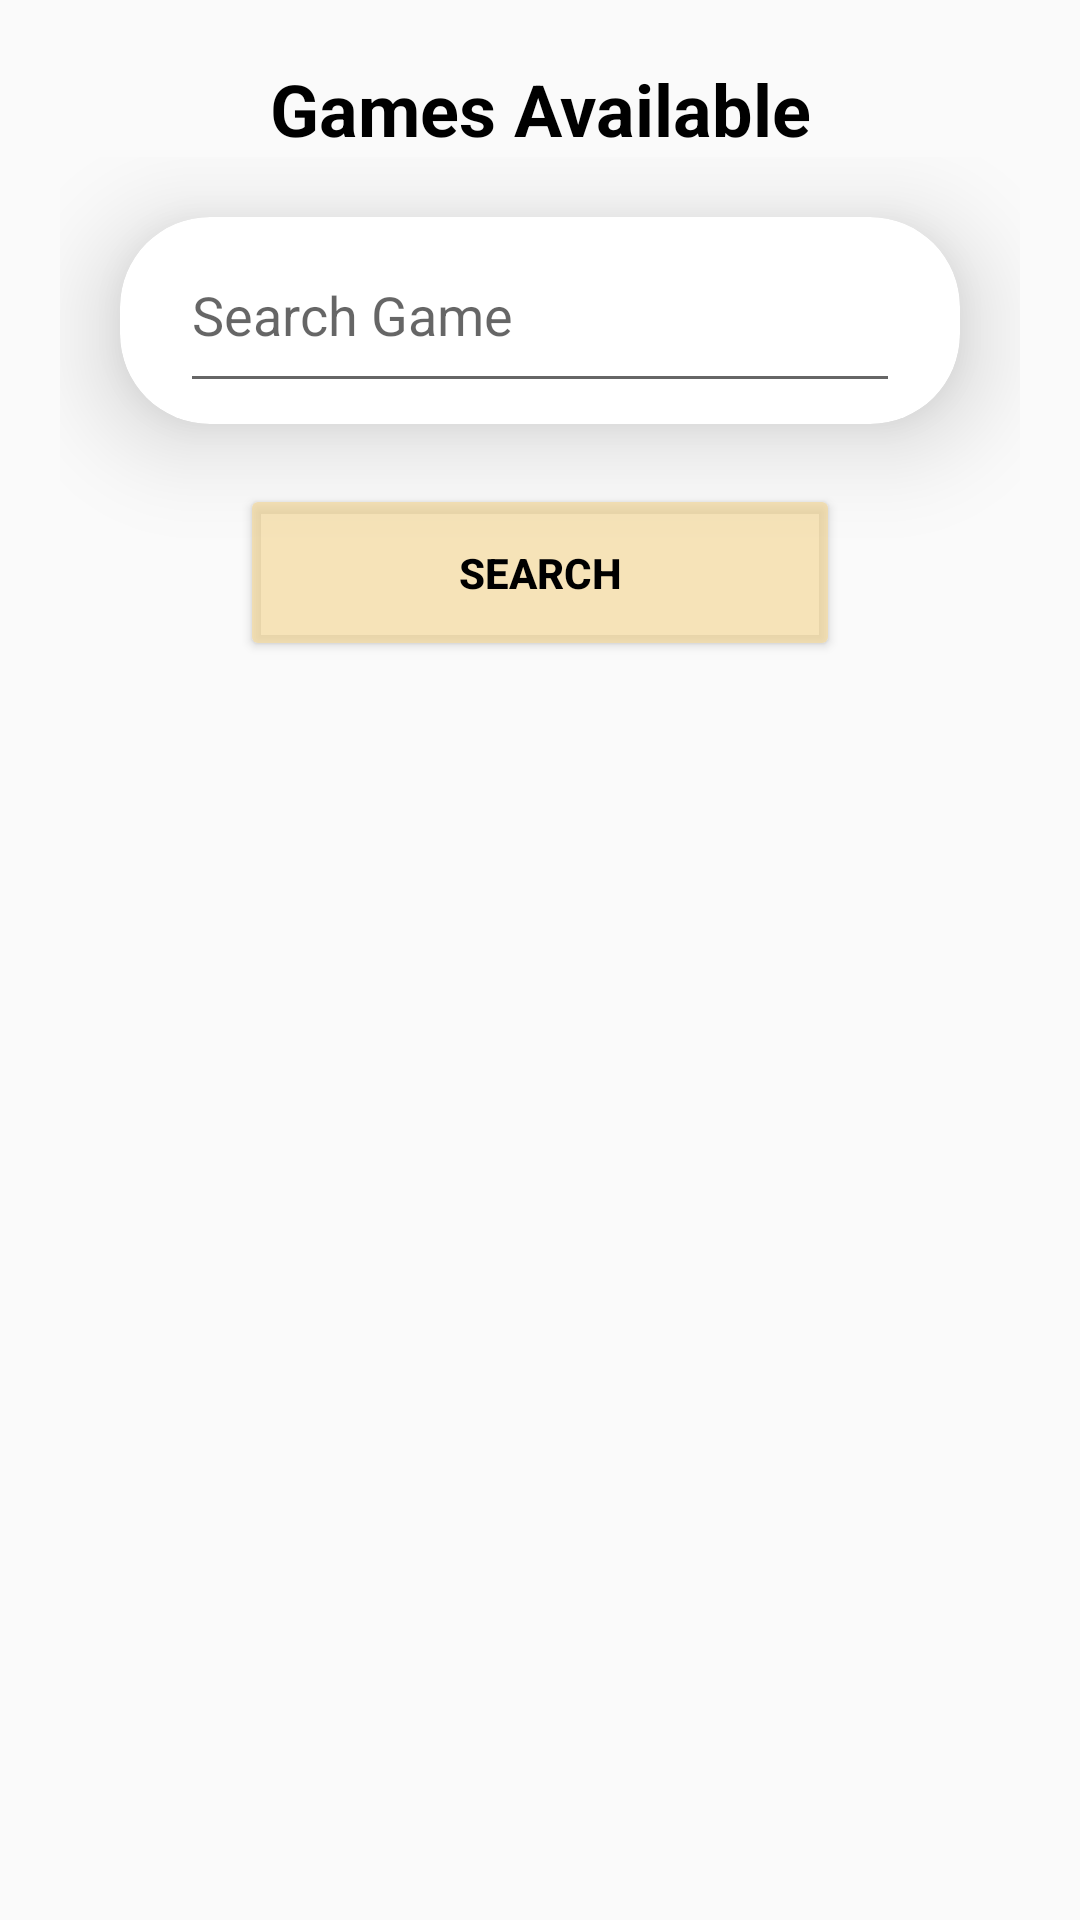

This screen was rendered from an Android layout file. Write that file and the resources it references.
<!-- AndroidManifest.xml: application theme Theme.Frontend_Android -->
<!-- res/layout/fragment_games.xml -->
<?xml version="1.0" encoding="utf-8"?>
<LinearLayout xmlns:android="http://schemas.android.com/apk/res/android"
    xmlns:app="http://schemas.android.com/apk/res-auto"
    xmlns:tools="http://schemas.android.com/tools"
    android:layout_width="match_parent"
    android:layout_height="match_parent"
    android:orientation="vertical"
    tools:context=".ui.GamesFragment">

    <ScrollView
        android:layout_width="match_parent"
        android:layout_height="match_parent">

        <LinearLayout
            android:layout_width="match_parent"
            android:layout_height="wrap_content"
            android:orientation="vertical">

            <TextView
                android:id="@+id/TrackerTitle"
                android:layout_width="match_parent"
                android:layout_height="wrap_content"
                android:layout_marginTop="20dp"
                android:gravity="center_horizontal"
                android:text="Games Available"
                android:textColor="@color/black"
                android:textSize="24sp"
                android:textStyle="bold" />

            <LinearLayout
                android:layout_width="match_parent"
                android:layout_height="wrap_content"
                android:layout_marginLeft="20dp"
                android:layout_marginRight="20dp"
                android:orientation="vertical">

                <androidx.cardview.widget.CardView
                    android:layout_width="match_parent"
                    android:layout_height="wrap_content"
                    android:layout_margin="20dp"
                    app:cardCornerRadius="30dp"
                    app:cardElevation="20dp">

                    <EditText
                        android:id="@+id/Searcher"
                        android:layout_width="match_parent"
                        android:layout_height="62dp"
                        android:layout_marginLeft="20dp"
                        android:layout_marginRight="20dp"
                        android:layout_marginBottom="7dp"
                        android:ems="10"
                        android:hint="Search Game"
                        android:inputType="text" />
                </androidx.cardview.widget.CardView>

                <Button
                    android:id="@+id/Search"
                    android:layout_width="match_parent"
                    android:layout_height="wrap_content"
                    android:layout_marginLeft="60dp"
                    android:layout_marginRight="60dp"
                    android:layout_marginBottom="20dp"
                    android:backgroundTint="#B4F6DB9D"
                    android:paddingTop="20dp"
                    android:paddingBottom="20dp"
                    android:text="Search"
                    android:textColor="@color/black"
                    android:textStyle="bold"
                    app:cornerRadius="60dp" />
            </LinearLayout>

            <ProgressBar
                android:id="@+id/GamesRecyclerViewLoading"
                android:layout_width="match_parent"
                android:layout_height="wrap_content"
                android:layout_gravity="center"
                android:backgroundTint="@color/primary"
                android:foregroundTint="@color/primary"
                android:indeterminateTint="@color/primary"
                android:progressBackgroundTint="@color/primary"
                android:progressTint="@color/primary"
                android:secondaryProgressTint="@color/primary"
                android:visibility="gone" />

            <androidx.recyclerview.widget.RecyclerView
                android:id="@+id/GamesRecyclerView"
                android:layout_width="match_parent"
                android:layout_height="match_parent"
                app:layoutManager="androidx.recyclerview.widget.LinearLayoutManager"
                tools:context="sh4dow18.gtracker.frontend_android.ui.GamesFragment"
                tools:listitem="@layout/game_card_item" />
        </LinearLayout>
    </ScrollView>

</LinearLayout>
<!-- res/layout/game_card_item.xml (included above) -->
<?xml version="1.0" encoding="utf-8"?>
<LinearLayout xmlns:android="http://schemas.android.com/apk/res/android"
    xmlns:app="http://schemas.android.com/apk/res-auto"
    android:layout_width="match_parent"
    android:layout_height="wrap_content"
    android:orientation="vertical">

    <androidx.cardview.widget.CardView
        android:id="@+id/GameItemContainer"
        android:layout_width="match_parent"
        android:layout_height="wrap_content"
        android:layout_marginLeft="40dp"
        android:layout_marginTop="3dp"
        android:layout_marginRight="40dp"
        android:layout_marginBottom="40dp"
        app:cardCornerRadius="20dp"
        app:cardElevation="20dp">

        <LinearLayout
            android:layout_width="match_parent"
            android:layout_height="95dp"
            android:orientation="horizontal">

            <ImageView
                android:id="@+id/GameImage"
                android:layout_width="94dp"
                android:layout_height="match_parent"
                android:src="@drawable/icon" />

            <LinearLayout
                android:layout_width="match_parent"
                android:layout_height="86dp"
                android:layout_marginLeft="5dp"
                android:layout_marginTop="5dp"
                android:layout_weight="1"
                android:orientation="vertical">

                <TextView
                    android:id="@+id/GameName"
                    android:layout_width="match_parent"
                    android:layout_height="41dp"
                    android:layout_marginRight="20dp"
                    android:text="The Legend of Zelda: Ocarina of Time"
                    android:textColor="#A37835"
                    android:textSize="16sp"
                    android:textStyle="bold|italic" />

                <TextView
                    android:id="@+id/Metacritic"
                    android:layout_width="match_parent"
                    android:layout_height="wrap_content"
                    android:layout_marginRight="20dp"
                    android:text="Rating (Metacritic): 92 / 100"
                    android:textColor="@color/black"
                    android:textSize="16sp"
                    android:textStyle="bold|italic" />

                <TextView
                    android:id="@+id/Genders"
                    android:layout_width="match_parent"
                    android:layout_height="wrap_content"
                    android:layout_marginRight="20dp"
                    android:text="Rating (Users): 4.75 / 5"
                    android:textColor="@color/black"
                    android:textSize="16sp"
                    android:textStyle="bold|italic" />

            </LinearLayout>
        </LinearLayout>
    </androidx.cardview.widget.CardView>
</LinearLayout>
<!-- resources referenced by this layout -->
<resources>
  <color name="black">#FF000000</color>
  <color name="primary">#FF653208</color>
  <!-- drawable icon: png bitmap (drawable, 118273 bytes) -->
  <style name="Theme.Frontend_Android" parent="Theme.AppCompat.Light.DarkActionBar">
          
          <item name="colorPrimary">@color/primary</item>
          <item name="colorPrimaryVariant">@color/primary</item>
          <item name="colorOnPrimary">@color/primary</item>
          
          <item name="colorSecondary">@color/teal_200</item>
          <item name="colorSecondaryVariant">@color/teal_700</item>
          <item name="colorOnSecondary">@color/black</item>
          
          <item name="android:statusBarColor">?attr/colorPrimaryVariant</item>
          
      </style>
  <color name="teal_200">#FF03DAC5</color>
  <color name="teal_700">#FF018786</color>
</resources>
